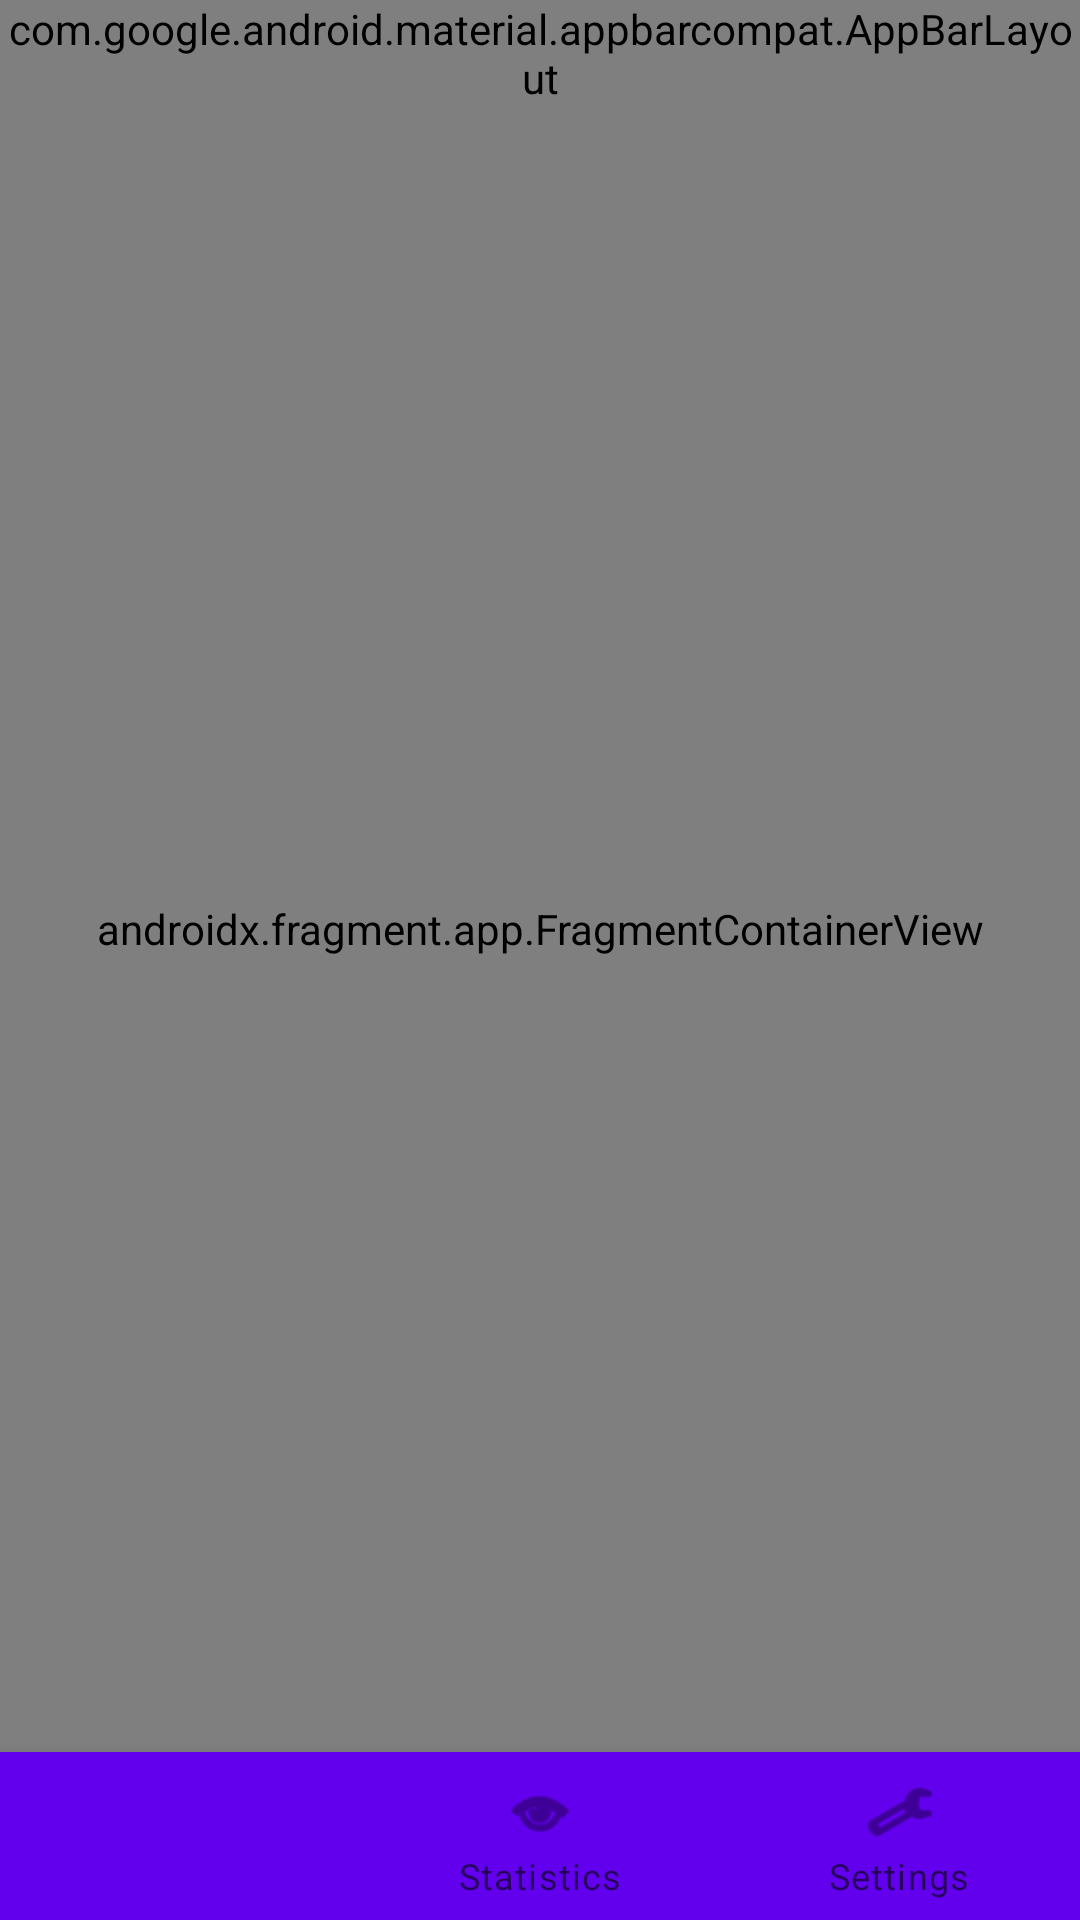

The Android layout XML behind this screen, and the referenced resources:
<!-- AndroidManifest.xml: activity theme Theme.PingMonitor -->
<!-- res/layout/activity_main.xml -->
<?xml version="1.0" encoding="utf-8"?>
<LinearLayout xmlns:android="http://schemas.android.com/apk/res/android"
    xmlns:app="http://schemas.android.com/apk/res-auto"
    android:layout_width="match_parent"
    android:layout_height="match_parent"
    android:orientation="vertical">

    <com.google.android.material.appbarcompat.AppBarLayout
        android:layout_width="match_parent"
        android:layout_height="wrap_content"
        android:theme="@style/ThemeOverlay.MaterialComponents.Dark.ActionBar">

        <androidx.appcompat.widget.Toolbar
            android:id="@+id/toolbar"
            android:layout_width="match_parent"
            android:layout_height="?attr/actionBarSize"
            android:background="?attr/colorPrimary"
            android:elevation="4dp"
            app:title="@string/app_name"
            app:titleTextColor="@android:color/white" />

    </com.google.android.material.appbarcompat.AppBarLayout>

    <FrameLayout
        android:layout_width="match_parent"
        android:layout_height="0dp"
        android:layout_weight="1">

        <androidx.fragment.app.FragmentContainerView
            android:id="@+id/nav_host_fragment"
            android:name="androidx.navigation.fragment.NavHostFragment"
            android:layout_width="match_parent"
            android:layout_height="match_parent"
            app:defaultNavHost="true"
            app:navGraph="@navigation/nav_graph" />

    </FrameLayout>

    <com.google.android.material.bottomnavigation.BottomNavigationView
        android:id="@+id/bottom_navigation"
        android:layout_width="match_parent"
        android:layout_height="wrap_content"
        android:background="?attr/colorPrimary"
        app:menu="@menu/bottom_nav_menu" />

</LinearLayout>
<!-- resources referenced by this layout -->
<resources>
  <string name="app_name">PingMonitor</string>
  <style name="Theme.PingMonitor" parent="Theme.MaterialComponents.DayNight.DarkActionBar">
          
          <item name="colorPrimary">@color/primary</item>
          <item name="colorPrimaryVariant">@color/primary_variant</item>
          <item name="colorSecondary">@color/secondary</item>
          <item name="colorSecondaryVariant">@color/secondary_variant</item>
          <item name="colorError">@color/error</item>
  
          
          <item name="android:statusBarColor">?attr/colorPrimary</item>
          <item name="android:navigationBarColor">?attr/colorPrimary</item>
          <item name="android:windowLightStatusBar">false</item>
      </style>
  <color name="primary">#6200EE</color>
  <color name="primary_variant">#3700B3</color>
  <color name="secondary">#03DAC6</color>
  <color name="secondary_variant">#018786</color>
  <color name="error">#CF6679</color>
</resources>
